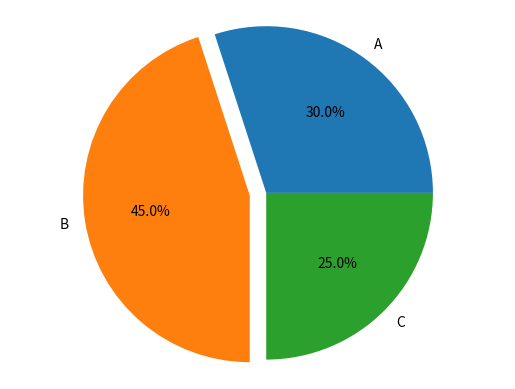

This figure's Python source:
import matplotlib.pyplot as plt

labels = ['A', 'B', 'C']
sizes = [30, 45, 25]

explode = [0, 0.1, 0]   # only B is separated

plt.pie(sizes, labels=labels, explode=explode, autopct='%1.1f%%')
plt.axis('equal')
plt.show()
